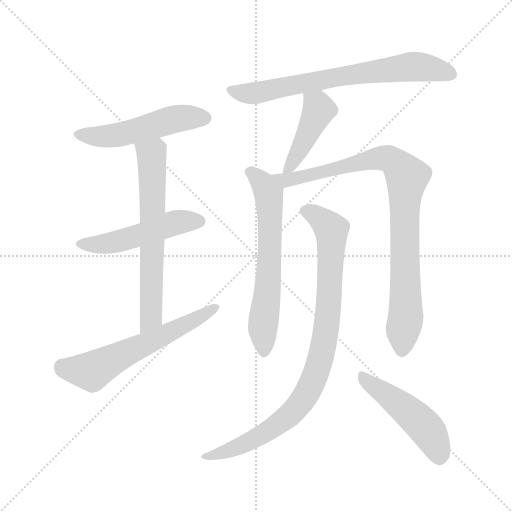
t = 0.00 s
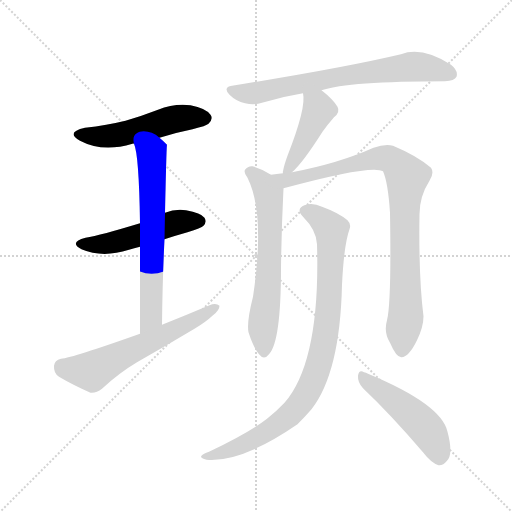
t = 1.59 s
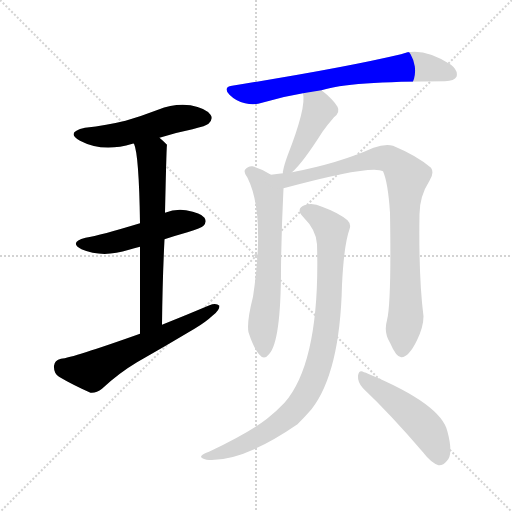
t = 3.19 s
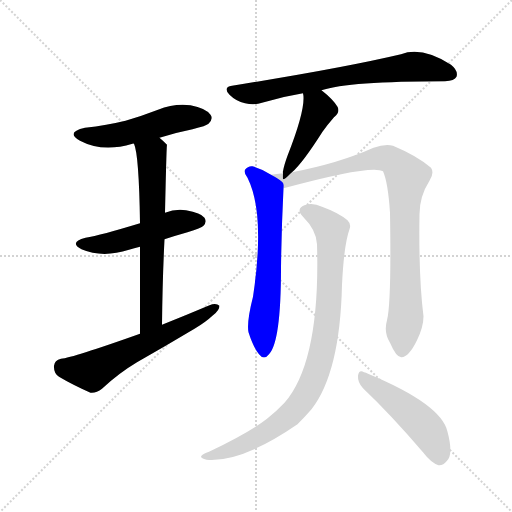
t = 4.78 s
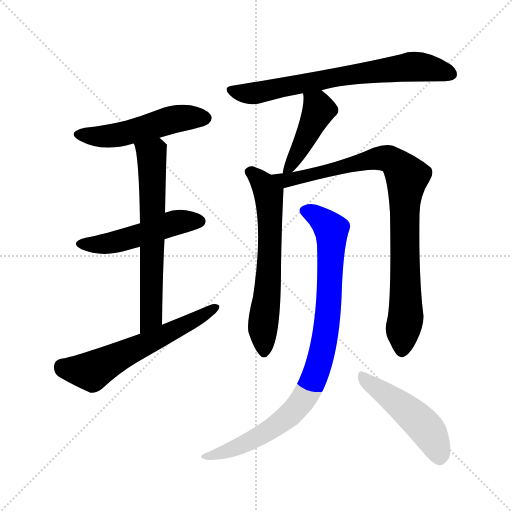
t = 6.37 s
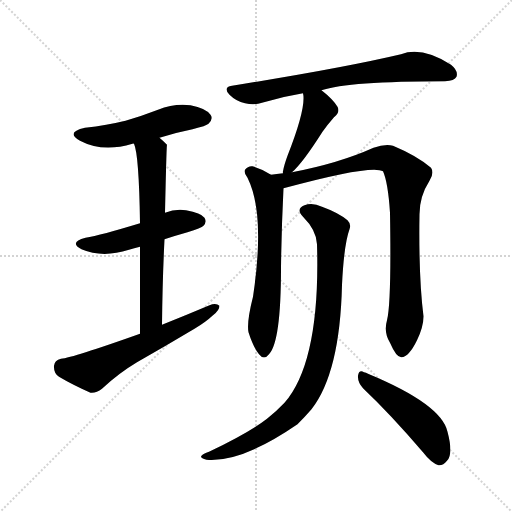
t = 7.97 s

The animated SVG that drew these frames (rendered in a browser with its animation timeline set to each time). Animation: 10 CSS @keyframes rules; one cycle of 7.96 s.

<svg version="1.1" viewBox="0 0 1024 1024" xmlns="http://www.w3.org/2000/svg">
  <g stroke="lightgray" stroke-dasharray="1,1" stroke-width="1" transform="scale(4, 4)">
    <line x1="0" y1="0" x2="256" y2="256"></line>
    <line x1="256" y1="0" x2="0" y2="256"></line>
    <line x1="128" y1="0" x2="128" y2="256"></line>
    <line x1="0" y1="128" x2="256" y2="128"></line>
  </g>
<g transform="scale(1, -1) translate(0, -900)">
   <style type="text/css">
    @keyframes keyframes0 {
      from {
       stroke: blue;
       stroke-dashoffset: 509;
       stroke-width: 128;
       }
       62% {
       animation-timing-function: step-end;
       stroke: blue;
       stroke-dashoffset: 0;
       stroke-width: 128;
       }
       to {
       stroke: black;
       stroke-width: 1024;
       }
       }
       #make-me-a-hanzi-animation-0 {
         animation: keyframes0 0.664225s both;
         animation-delay: 0.000000s;
         animation-timing-function: linear;
       }
    @keyframes keyframes1 {
      from {
       stroke: blue;
       stroke-dashoffset: 497;
       stroke-width: 128;
       }
       62% {
       animation-timing-function: step-end;
       stroke: blue;
       stroke-dashoffset: 0;
       stroke-width: 128;
       }
       to {
       stroke: black;
       stroke-width: 1024;
       }
       }
       #make-me-a-hanzi-animation-1 {
         animation: keyframes1 0.654460s both;
         animation-delay: 0.664225s;
         animation-timing-function: linear;
       }
    @keyframes keyframes2 {
      from {
       stroke: blue;
       stroke-dashoffset: 644;
       stroke-width: 128;
       }
       68% {
       animation-timing-function: step-end;
       stroke: blue;
       stroke-dashoffset: 0;
       stroke-width: 128;
       }
       to {
       stroke: black;
       stroke-width: 1024;
       }
       }
       #make-me-a-hanzi-animation-2 {
         animation: keyframes2 0.774089s both;
         animation-delay: 1.318685s;
         animation-timing-function: linear;
       }
    @keyframes keyframes3 {
      from {
       stroke: blue;
       stroke-dashoffset: 597;
       stroke-width: 128;
       }
       66% {
       animation-timing-function: step-end;
       stroke: blue;
       stroke-dashoffset: 0;
       stroke-width: 128;
       }
       to {
       stroke: black;
       stroke-width: 1024;
       }
       }
       #make-me-a-hanzi-animation-3 {
         animation: keyframes3 0.735840s both;
         animation-delay: 2.092773s;
         animation-timing-function: linear;
       }
    @keyframes keyframes4 {
      from {
       stroke: blue;
       stroke-dashoffset: 703;
       stroke-width: 128;
       }
       70% {
       animation-timing-function: step-end;
       stroke: blue;
       stroke-dashoffset: 0;
       stroke-width: 128;
       }
       to {
       stroke: black;
       stroke-width: 1024;
       }
       }
       #make-me-a-hanzi-animation-4 {
         animation: keyframes4 0.822103s both;
         animation-delay: 2.828613s;
         animation-timing-function: linear;
       }
    @keyframes keyframes5 {
      from {
       stroke: blue;
       stroke-dashoffset: 438;
       stroke-width: 128;
       }
       59% {
       animation-timing-function: step-end;
       stroke: blue;
       stroke-dashoffset: 0;
       stroke-width: 128;
       }
       to {
       stroke: black;
       stroke-width: 1024;
       }
       }
       #make-me-a-hanzi-animation-5 {
         animation: keyframes5 0.606445s both;
         animation-delay: 3.650716s;
         animation-timing-function: linear;
       }
    @keyframes keyframes6 {
      from {
       stroke: blue;
       stroke-dashoffset: 633;
       stroke-width: 128;
       }
       67% {
       animation-timing-function: step-end;
       stroke: blue;
       stroke-dashoffset: 0;
       stroke-width: 128;
       }
       to {
       stroke: black;
       stroke-width: 1024;
       }
       }
       #make-me-a-hanzi-animation-6 {
         animation: keyframes6 0.765137s both;
         animation-delay: 4.257161s;
         animation-timing-function: linear;
       }
    @keyframes keyframes7 {
      from {
       stroke: blue;
       stroke-dashoffset: 894;
       stroke-width: 128;
       }
       74% {
       animation-timing-function: step-end;
       stroke: blue;
       stroke-dashoffset: 0;
       stroke-width: 128;
       }
       to {
       stroke: black;
       stroke-width: 1024;
       }
       }
       #make-me-a-hanzi-animation-7 {
         animation: keyframes7 0.977539s both;
         animation-delay: 5.022298s;
         animation-timing-function: linear;
       }
    @keyframes keyframes8 {
      from {
       stroke: blue;
       stroke-dashoffset: 900;
       stroke-width: 128;
       }
       75% {
       animation-timing-function: step-end;
       stroke: blue;
       stroke-dashoffset: 0;
       stroke-width: 128;
       }
       to {
       stroke: black;
       stroke-width: 1024;
       }
       }
       #make-me-a-hanzi-animation-8 {
         animation: keyframes8 0.982422s both;
         animation-delay: 5.999837s;
         animation-timing-function: linear;
       }
    @keyframes keyframes9 {
      from {
       stroke: blue;
       stroke-dashoffset: 481;
       stroke-width: 128;
       }
       61% {
       animation-timing-function: step-end;
       stroke: blue;
       stroke-dashoffset: 0;
       stroke-width: 128;
       }
       to {
       stroke: black;
       stroke-width: 1024;
       }
       }
       #make-me-a-hanzi-animation-9 {
         animation: keyframes9 0.641439s both;
         animation-delay: 6.982259s;
         animation-timing-function: linear;
       }
</style>
<path d="M 319.0 624.5 Q 350.0 634.5 385.0 641.5 Q 413.0 648.5 417.0 652.5 Q 427.0 662.5 421.0 670.5 Q 412.0 683.5 381.0 689.5 Q 348.0 693.5 316.0 680.5 Q 285.0 668.5 251.0 658.5 Q 214.0 649.5 170.0 644.5 Q 130.0 635.5 160.0 618.5 Q 205.0 594.5 265.0 612.5 Q 266.0 613.5 268.0 612.5 C 298.0 617.5 299.0 618.5 319.0 624.5 Z" fill="lightgray"></path> 
<path d="M 329.0 421.5 Q 350.0 428.5 375.0 435.5 Q 403.0 444.5 407.0 448.5 Q 414.0 455.5 409.0 464.5 Q 402.0 474.5 372.0 479.5 Q 350.0 482.5 330.0 474.5 L 280.0 453.5 Q 201.0 429.5 171.0 424.5 Q 137.0 415.5 163.0 401.5 Q 205.0 383.5 258.0 400.5 Q 268.0 403.5 280.0 406.5 L 329.0 421.5 Z" fill="lightgray"></path> 
<path d="M 324.0 250.5 Q 325.0 341.5 329.0 421.5 L 330.0 474.5 Q 333.0 609.5 334.0 610.5 Q 325.0 619.5 319.0 624.5 C 297.0 644.5 260.0 641.5 268.0 612.5 Q 278.0 590.5 280.0 453.5 L 280.0 406.5 Q 280.0 336.5 280.0 232.5 C 280.0 202.5 324.0 220.5 324.0 250.5 Z" fill="lightgray"></path> 
<path d="M 280.0 232.5 Q 145.0 184.5 122.0 182.5 Q 109.0 179.5 108.0 168.5 Q 107.0 153.5 118.0 146.5 Q 143.0 131.5 181.0 114.5 Q 193.0 113.5 204.0 122.5 Q 237.0 153.5 274.0 175.5 Q 332.0 208.5 389.0 242.5 Q 411.0 255.5 426.0 269.5 Q 439.0 279.5 439.0 288.5 Q 432.0 294.5 419.0 289.5 Q 374.0 270.5 324.0 250.5 L 280.0 232.5 Z" fill="lightgray"></path> 
<path d="M 643.0 719.5 Q 697.0 737.5 890.0 737.5 Q 909.0 738.5 913.0 746.5 Q 917.0 758.5 902.0 770.5 Q 844.0 807.5 802.0 791.5 Q 688.0 764.5 464.0 728.5 Q 445.0 725.5 459.0 710.5 Q 472.0 697.5 490.0 693.5 Q 509.0 689.5 524.0 694.5 Q 563.0 706.5 606.0 713.5 L 643.0 719.5 Z" fill="lightgray"></path> 
<path d="M 584.0 555.5 Q 605.0 573.5 645.0 636.5 Q 654.0 649.5 668.0 665.5 Q 681.0 675.5 675.0 686.5 Q 666.0 701.5 643.0 719.5 C 620.0 738.5 602.0 743.5 606.0 713.5 Q 613.0 685.5 575.0 588.5 Q 568.0 569.5 566.0 557.5 Q 565.0 556.5 566.0 553.5 C 565.0 537.5 565.0 537.5 584.0 555.5 Z" fill="lightgray"></path> 
<path d="M 542.0 550.5 Q 524.0 562.5 505.0 567.5 Q 496.0 568.5 490.0 560.5 Q 487.0 554.5 495.0 544.5 Q 531.0 472.5 506.0 306.5 Q 493.0 255.5 497.0 235.5 Q 507.0 204.5 518.0 191.5 Q 528.0 178.5 538.0 191.5 Q 562.0 216.5 562.0 364.5 Q 563.0 443.5 567.0 523.5 C 568.0 535.5 568.0 535.5 542.0 550.5 Z" fill="lightgray"></path> 
<path d="M 567.0 523.5 Q 744.0 571.5 766.0 557.5 Q 776.0 535.5 780.0 474.5 Q 783.0 294.5 774.0 259.5 Q 767.0 235.5 780.0 214.5 Q 793.0 184.5 803.0 185.5 Q 818.0 186.5 834.0 219.5 Q 847.0 246.5 847.0 267.5 Q 837.0 346.5 839.0 471.5 Q 839.0 507.5 859.0 538.5 Q 869.0 554.5 862.0 564.5 Q 834.0 588.5 786.0 608.5 Q 770.0 612.5 747.0 604.5 Q 678.0 573.5 584.0 555.5 L 566.0 553.5 Q 553.0 552.5 542.0 550.5 C 512.0 546.5 538.0 515.5 567.0 523.5 Z" fill="lightgray"></path> 
<path d="M 634.0 411.5 Q 641.0 177.5 569.0 94.5 Q 554.0 78.5 534.0 62.5 Q 498.0 34.5 418.0 -3.5 Q 406.0 -7.5 403.0 -11.5 Q 399.0 -15.5 413.0 -19.5 Q 483.0 -25.5 595.0 51.5 Q 610.0 66.5 623.0 81.5 Q 680.0 154.5 684.0 330.5 Q 688.0 411.5 699.0 441.5 Q 703.0 451.5 695.0 459.5 Q 677.0 474.5 644.0 486.5 Q 625.0 495.5 609.0 489.5 Q 591.0 482.5 606.0 466.5 Q 633.0 439.5 634.0 411.5 Z" fill="lightgray"></path> 
<path d="M 726.0 123.5 Q 781.0 71.5 846.0 -4.5 Q 862.0 -25.5 877.0 -30.5 Q 886.0 -31.5 894.0 -21.5 Q 907.0 -8.5 895.0 36.5 Q 883.0 91.5 736.0 152.5 Q 732.0 155.5 728.0 155.5 Q 718.0 161.5 716.0 148.5 Q 715.0 135.5 726.0 123.5 Z" fill="lightgray"></path> 
      <clipPath id="make-me-a-hanzi-clip-0">
      <path d="M 319.0 624.5 Q 350.0 634.5 385.0 641.5 Q 413.0 648.5 417.0 652.5 Q 427.0 662.5 421.0 670.5 Q 412.0 683.5 381.0 689.5 Q 348.0 693.5 316.0 680.5 Q 285.0 668.5 251.0 658.5 Q 214.0 649.5 170.0 644.5 Q 130.0 635.5 160.0 618.5 Q 205.0 594.5 265.0 612.5 Q 266.0 613.5 268.0 612.5 C 298.0 617.5 299.0 618.5 319.0 624.5 Z" fill="lightgray"></path>
      </clipPath>
      <path clip-path="url(#make-me-a-hanzi-clip-0)" d="M 162.0 632.5 L 223.0 628.5 L 362.0 664.5 L 410.0 663.5 " fill="none" id="make-me-a-hanzi-animation-0" stroke-dasharray="381 762" stroke-linecap="round"></path>

      <clipPath id="make-me-a-hanzi-clip-1">
      <path d="M 329.0 421.5 Q 350.0 428.5 375.0 435.5 Q 403.0 444.5 407.0 448.5 Q 414.0 455.5 409.0 464.5 Q 402.0 474.5 372.0 479.5 Q 350.0 482.5 330.0 474.5 L 280.0 453.5 Q 201.0 429.5 171.0 424.5 Q 137.0 415.5 163.0 401.5 Q 205.0 383.5 258.0 400.5 Q 268.0 403.5 280.0 406.5 L 329.0 421.5 Z" fill="lightgray"></path>
      </clipPath>
      <path clip-path="url(#make-me-a-hanzi-clip-1)" d="M 164.0 413.5 L 226.0 415.5 L 344.0 453.5 L 399.0 457.5 " fill="none" id="make-me-a-hanzi-animation-1" stroke-dasharray="369 738" stroke-linecap="round"></path>

      <clipPath id="make-me-a-hanzi-clip-2">
      <path d="M 324.0 250.5 Q 325.0 341.5 329.0 421.5 L 330.0 474.5 Q 333.0 609.5 334.0 610.5 Q 325.0 619.5 319.0 624.5 C 297.0 644.5 260.0 641.5 268.0 612.5 Q 278.0 590.5 280.0 453.5 L 280.0 406.5 Q 280.0 336.5 280.0 232.5 C 280.0 202.5 324.0 220.5 324.0 250.5 Z" fill="lightgray"></path>
      </clipPath>
      <path clip-path="url(#make-me-a-hanzi-clip-2)" d="M 275.0 611.5 L 303.0 586.5 L 305.0 559.5 L 302.0 265.5 L 285.0 241.5 " fill="none" id="make-me-a-hanzi-animation-2" stroke-dasharray="516 1032" stroke-linecap="round"></path>

      <clipPath id="make-me-a-hanzi-clip-3">
      <path d="M 280.0 232.5 Q 145.0 184.5 122.0 182.5 Q 109.0 179.5 108.0 168.5 Q 107.0 153.5 118.0 146.5 Q 143.0 131.5 181.0 114.5 Q 193.0 113.5 204.0 122.5 Q 237.0 153.5 274.0 175.5 Q 332.0 208.5 389.0 242.5 Q 411.0 255.5 426.0 269.5 Q 439.0 279.5 439.0 288.5 Q 432.0 294.5 419.0 289.5 Q 374.0 270.5 324.0 250.5 L 280.0 232.5 Z" fill="lightgray"></path>
      </clipPath>
      <path clip-path="url(#make-me-a-hanzi-clip-3)" d="M 124.0 167.5 L 184.0 157.5 L 433.0 285.5 " fill="none" id="make-me-a-hanzi-animation-3" stroke-dasharray="469 938" stroke-linecap="round"></path>

      <clipPath id="make-me-a-hanzi-clip-4">
      <path d="M 643.0 719.5 Q 697.0 737.5 890.0 737.5 Q 909.0 738.5 913.0 746.5 Q 917.0 758.5 902.0 770.5 Q 844.0 807.5 802.0 791.5 Q 688.0 764.5 464.0 728.5 Q 445.0 725.5 459.0 710.5 Q 472.0 697.5 490.0 693.5 Q 509.0 689.5 524.0 694.5 Q 563.0 706.5 606.0 713.5 L 643.0 719.5 Z" fill="lightgray"></path>
      </clipPath>
      <path clip-path="url(#make-me-a-hanzi-clip-4)" d="M 462.0 719.5 L 507.0 713.5 L 656.0 743.5 L 824.0 766.5 L 868.0 762.5 L 902.0 751.5 " fill="none" id="make-me-a-hanzi-animation-4" stroke-dasharray="575 1150" stroke-linecap="round"></path>

      <clipPath id="make-me-a-hanzi-clip-5">
      <path d="M 584.0 555.5 Q 605.0 573.5 645.0 636.5 Q 654.0 649.5 668.0 665.5 Q 681.0 675.5 675.0 686.5 Q 666.0 701.5 643.0 719.5 C 620.0 738.5 602.0 743.5 606.0 713.5 Q 613.0 685.5 575.0 588.5 Q 568.0 569.5 566.0 557.5 Q 565.0 556.5 566.0 553.5 C 565.0 537.5 565.0 537.5 584.0 555.5 Z" fill="lightgray"></path>
      </clipPath>
      <path clip-path="url(#make-me-a-hanzi-clip-5)" d="M 613.0 710.5 L 638.0 680.5 L 604.0 608.5 L 570.0 555.5 " fill="none" id="make-me-a-hanzi-animation-5" stroke-dasharray="310 620" stroke-linecap="round"></path>

      <clipPath id="make-me-a-hanzi-clip-6">
      <path d="M 542.0 550.5 Q 524.0 562.5 505.0 567.5 Q 496.0 568.5 490.0 560.5 Q 487.0 554.5 495.0 544.5 Q 531.0 472.5 506.0 306.5 Q 493.0 255.5 497.0 235.5 Q 507.0 204.5 518.0 191.5 Q 528.0 178.5 538.0 191.5 Q 562.0 216.5 562.0 364.5 Q 563.0 443.5 567.0 523.5 C 568.0 535.5 568.0 535.5 542.0 550.5 Z" fill="lightgray"></path>
      </clipPath>
      <path clip-path="url(#make-me-a-hanzi-clip-6)" d="M 499.0 556.5 L 516.0 544.5 L 537.0 512.5 L 540.0 404.5 L 526.0 249.5 L 528.0 195.5 " fill="none" id="make-me-a-hanzi-animation-6" stroke-dasharray="505 1010" stroke-linecap="round"></path>

      <clipPath id="make-me-a-hanzi-clip-7">
      <path d="M 567.0 523.5 Q 744.0 571.5 766.0 557.5 Q 776.0 535.5 780.0 474.5 Q 783.0 294.5 774.0 259.5 Q 767.0 235.5 780.0 214.5 Q 793.0 184.5 803.0 185.5 Q 818.0 186.5 834.0 219.5 Q 847.0 246.5 847.0 267.5 Q 837.0 346.5 839.0 471.5 Q 839.0 507.5 859.0 538.5 Q 869.0 554.5 862.0 564.5 Q 834.0 588.5 786.0 608.5 Q 770.0 612.5 747.0 604.5 Q 678.0 573.5 584.0 555.5 L 566.0 553.5 Q 553.0 552.5 542.0 550.5 C 512.0 546.5 538.0 515.5 567.0 523.5 Z" fill="lightgray"></path>
      </clipPath>
      <path clip-path="url(#make-me-a-hanzi-clip-7)" d="M 548.0 547.5 L 577.0 537.5 L 763.0 583.5 L 783.0 580.5 L 805.0 559.5 L 814.0 546.5 L 809.0 486.5 L 812.0 269.5 L 804.0 197.5 " fill="none" id="make-me-a-hanzi-animation-7" stroke-dasharray="766 1532" stroke-linecap="round"></path>

      <clipPath id="make-me-a-hanzi-clip-8">
      <path d="M 634.0 411.5 Q 641.0 177.5 569.0 94.5 Q 554.0 78.5 534.0 62.5 Q 498.0 34.5 418.0 -3.5 Q 406.0 -7.5 403.0 -11.5 Q 399.0 -15.5 413.0 -19.5 Q 483.0 -25.5 595.0 51.5 Q 610.0 66.5 623.0 81.5 Q 680.0 154.5 684.0 330.5 Q 688.0 411.5 699.0 441.5 Q 703.0 451.5 695.0 459.5 Q 677.0 474.5 644.0 486.5 Q 625.0 495.5 609.0 489.5 Q 591.0 482.5 606.0 466.5 Q 633.0 439.5 634.0 411.5 Z" fill="lightgray"></path>
      </clipPath>
      <path clip-path="url(#make-me-a-hanzi-clip-8)" d="M 611.0 477.5 L 654.0 451.5 L 663.0 436.5 L 655.0 264.5 L 630.0 148.5 L 606.0 100.5 L 558.0 52.5 L 475.0 5.5 L 409.0 -14.5 " fill="none" id="make-me-a-hanzi-animation-8" stroke-dasharray="772 1544" stroke-linecap="round"></path>

      <clipPath id="make-me-a-hanzi-clip-9">
      <path d="M 726.0 123.5 Q 781.0 71.5 846.0 -4.5 Q 862.0 -25.5 877.0 -30.5 Q 886.0 -31.5 894.0 -21.5 Q 907.0 -8.5 895.0 36.5 Q 883.0 91.5 736.0 152.5 Q 732.0 155.5 728.0 155.5 Q 718.0 161.5 716.0 148.5 Q 715.0 135.5 726.0 123.5 Z" fill="lightgray"></path>
      </clipPath>
      <path clip-path="url(#make-me-a-hanzi-clip-9)" d="M 727.0 143.5 L 819.0 75.5 L 852.0 43.5 L 867.0 19.5 L 878.0 -15.5 " fill="none" id="make-me-a-hanzi-animation-9" stroke-dasharray="353 706" stroke-linecap="round"></path>

</g>
</svg>
